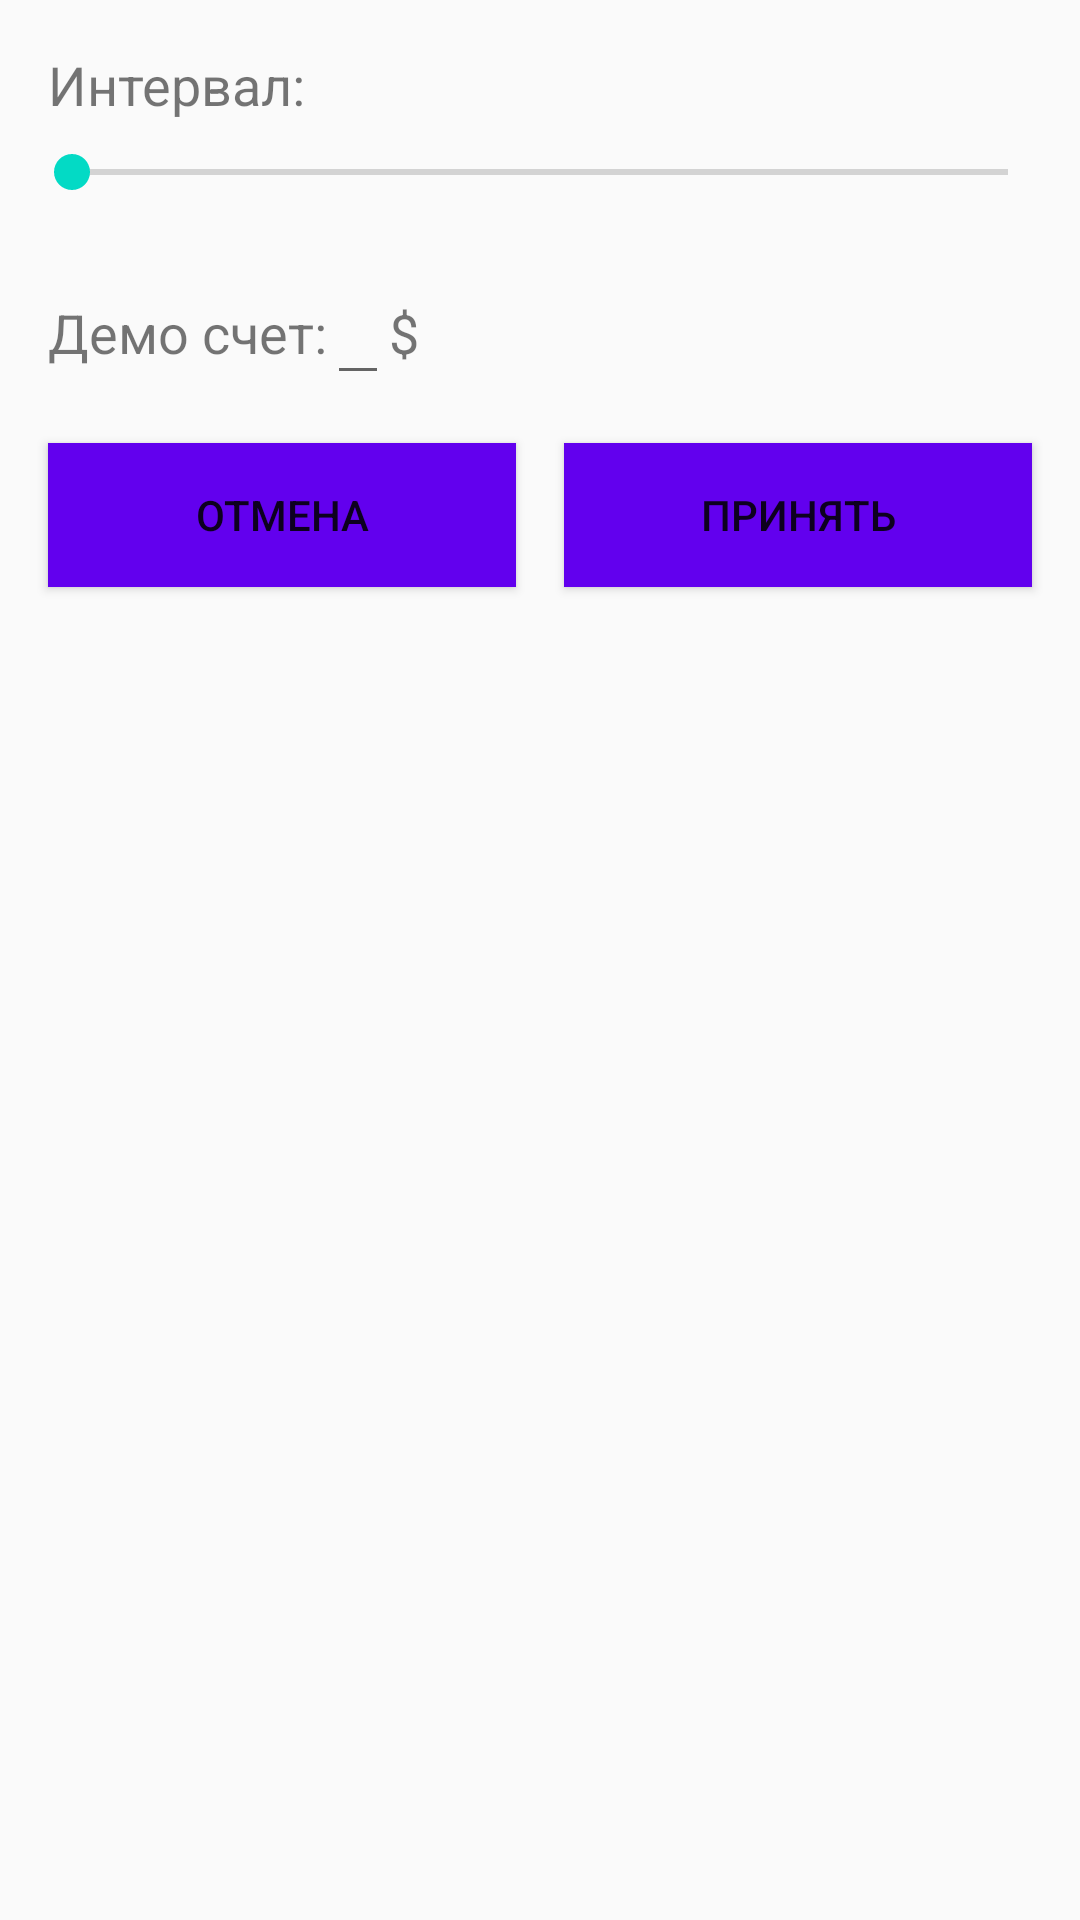

Write the Android layout XML for this screen, with the resource values it uses.
<!-- AndroidManifest.xml: application theme AppTheme -->
<!-- res/layout/dialog_settings.xml -->
<?xml version="1.0" encoding="utf-8"?>
<LinearLayout xmlns:android="http://schemas.android.com/apk/res/android"
    xmlns:tools="http://schemas.android.com/tools"
    android:layout_width="match_parent"
    android:layout_height="match_parent"
    android:minWidth="400dp"
    android:orientation="vertical"
    android:padding="8dp">

    <LinearLayout
        android:layout_width="match_parent"
        android:layout_height="wrap_content"
        android:layout_margin="8dp"
        android:orientation="horizontal">

        <TextView
            android:layout_width="wrap_content"
            android:layout_height="wrap_content"
            android:text="@string/timeSpot"
            android:textSize="18sp" />

        <TextView
            android:id="@+id/tvIntervalValue"
            android:layout_width="match_parent"
            android:layout_height="wrap_content"
            android:layout_marginLeft="4dp"
            android:layout_marginStart="4dp"
            android:textSize="18sp"
            tools:text="tet" />

    </LinearLayout>


    <SeekBar
        android:id="@+id/sbInterval"
        android:layout_width="match_parent"
        android:layout_height="wrap_content"
        android:layout_marginBottom="16dp"
        android:max="30" />

    <LinearLayout
        android:layout_width="match_parent"
        android:layout_height="wrap_content"
        android:layout_margin="8dp"
        android:orientation="horizontal">


        <TextView
            android:layout_width="wrap_content"
            android:layout_height="match_parent"
            android:text="@string/demo_count"
            android:textSize="18sp"
            android:gravity="center"/>

        <EditText
            android:inputType="number"
            android:id="@+id/etCount"
            android:layout_width="wrap_content"
            android:layout_height="match_parent" />

        <TextView
            android:layout_width="wrap_content"
            android:layout_height="match_parent"
            android:text="@string/dollar_sign"
            android:textSize="18sp"
            android:gravity="center"/>

    </LinearLayout>

    <include layout="@layout/bottom_buttons" />

</LinearLayout>
<!-- res/layout/bottom_buttons.xml (included above) -->
<?xml version="1.0" encoding="utf-8"?>
<LinearLayout xmlns:android="http://schemas.android.com/apk/res/android"
    android:layout_width="match_parent"
    android:layout_height="match_parent"
    android:orientation="horizontal">

    <Button
        android:id="@+id/btnCancel"
        style="@style/MyButton"
        android:layout_width="0dp"
        android:layout_height="wrap_content"
        android:layout_margin="8dp"
        android:layout_weight="1"
        android:text="Отмена" />

    <Button
        android:id="@+id/btnOk"
        style="@style/MyButton"
        android:layout_width="0dp"
        android:layout_height="wrap_content"
        android:layout_margin="8dp"
        android:layout_weight="1"
        android:text="Принять" />

</LinearLayout>
<!-- resources referenced by this layout -->
<resources>
  <string name="demo_count">Демо счет:</string>
  <string name="dollar_sign">$</string>
  <string name="timeSpot">Интервал:</string>
  <style name="MyButton" parent="Base.TextAppearance.AppCompat.Widget.Button">
          <item name="android:background">@color/colorPrimary</item>
          <item name="android:textColor">@color/colorWhite</item>
      </style>
  <style name="AppTheme" parent="Theme.AppCompat.Light.DarkActionBar">
          
          <item name="colorPrimary">@color/colorPrimary</item>
          <item name="colorPrimaryDark">@color/colorPrimaryDark</item>
          <item name="colorAccent">@color/colorAccent</item>
      </style>
  <!-- not gathered from this repository: default colours our renderer supplied (Android Studio template values) -->
  <color name="colorPrimary">#FF6200EE</color>
  <color name="colorPrimaryDark">#FF3700B3</color>
  <color name="colorAccent">#FF03DAC5</color>
</resources>
